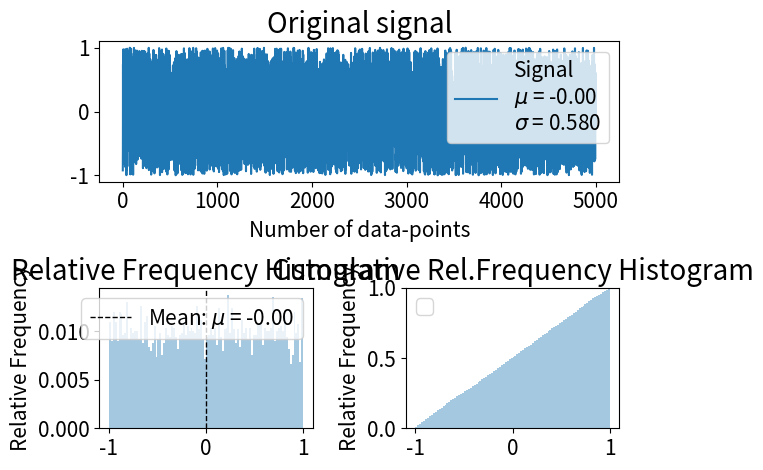

Write the Python code that produced this figure. (Note: this script raises an exception after producing the figure.)
''' MODULE CONTAINING PLOTTING FUNCTIONS...
'''

import numpy as np
import matplotlib.pyplot as plt
import matplotlib.lines as mlines
import scipy
import seaborn as sns
import pandas as pd
import matplotlib.mlab as mlab
from scipy.stats import norm


def r_squared(actual, ideal):
    ''' Calculate coefficient of determination (R2)
        actual - 1D-array of y-values of measured points
        ideal  - 1D-array of y-values of trendline (ideal) points
    '''
    actual_mean = np.mean(actual)
    ideal_dev = np.sum([(val - actual_mean)**2 for val in ideal])
    actual_dev = np.sum([(val - actual_mean)**2 for val in actual])

    return ideal_dev / actual_dev



def plot_pandas_scatter(df, x=[0], y=[1], saveName=None, xlabel=None, ylabel=None, title=None, trendlinemode=None, legendlabels=[None], N_DEVIATIONS=10,
                        xlim=None, ylim=None, ax=None, legend_location=0, draw_axes=False,
                        df_scatter_kwargs={'marker': "o", 'markersize': 6., 'style': '.', 'markeredgecolor': 'black', 'markeredgewidth': 0.2, 'legend': False},
                        trendline_kwargs={'style': '-', 'color': None, 'lw': 4.},
                        axeslabel_fontsize=10., title_fontsize=20., axesvalues_fontsize=10., annotation_fontsize=10., legend_fontsize=8.):
    """
        df              - pandas.DataFrame timeseries for original hydrographs
        x, y            - list with keys or indexes of X and Y data columns
        saveName        - None, or string with figure name to be saved
        title           - title for figure
        xlabel          - None, or string for labeling x-axes
        ylabel          - None, or string for labeling y-axes
        trendlinemode   - 1, 2, 3 or None:
                            1    - draw trendlines using all data points
                            2    - draw trendlines using only <N_DEVIATIONS> data points, that are most farlying (see code)
                            3    - draw trendlines using all data points, and shift them to the most-far-lying points
                            None - do not draw trendline

        N_DEVIATIONS    - (used only if trenlinemode=2); int, (i.e. N_DEVIATIONS=10) create trend-lines based on this number of points
        legendlabels    - List of legendnames or [None]. If default ([None]) - standart names are used
        ylim         - None, or list for y-limits [ymin, ymax] of the plot. (i.e. ylim=[0., 1.])
        xlim         - None, or list for x-limits [xmin, xmax] of the plot. (i.e. xlim=[-0.5, 0.5])
        
    """
    if len(x) != len(y):
        raise ValueError('Number of keys for X and Y dimension should be equal. Got: {0} for X and {1} for y'.format(len(x), len(y)))
    
    print( "plotting scatter data...")

    # if no axes has been passed - create figure, and remember that is was created by _ax
    _ax = True
    if not ax:
        fig = plt.figure(tight_layout=True)
        _ax = False
        ax = fig.add_subplot(111)

    # plot scatter data....
    for xi, yi in zip(x, y):
        df.plot(x=xi, y=yi, ax=ax, **df_scatter_kwargs)


    # set some plot margins...
    minx, maxx = min([df[X].min() for X in x]), max([df[X].max() for X in x])
    miny, maxy = min([df[Y].min() for Y in y]), max([df[Y].max() for Y in y])
    x_5proc, y_5proc = abs(minx - maxx)*0.1, abs(miny - maxy)*0.1  # additinal 10% margins to make plot nicer
    ax.set_xlim([minx - x_5proc, maxx + x_5proc])
    ax.set_ylim([miny - y_5proc, maxy + y_5proc])
    # try to apply user defined plot-margins
    if ylim:
        miny = ylim[0]
        maxy = ylim[1]
        ax.set_ylim(ylim)
    if xlim:
        minx = xlim[0]
        maxx = xlim[1]
        ax.set_xlim(xlim)
    
    #draw axes
    if draw_axes:
        ax.axhline(0, color='black', linewidth=0.5)
        ax.axvline(0, color='black', linewidth=0.5)

    # now working with trendlines ...
    if trendlinemode:
        print( 'plotting trendlines...')
        # get colors...
        handles, labels = ax.get_legend_handles_labels()
        colors = list()
        for h in handles:
            colors.append(h.get_color())
        # trendline calculations...
        
        
        for i, X, Y, c in zip(xrange(len(x)), x, y, colors):
            
            # OVERWRITING STANDART DATA!!!
            # CAREFUKL HERE!
            df = df[np.isfinite(df[Y])]  # Select only rows that are not NaN in column Y
            

            print( '\t>>> {0}/{1}'.format(i+1, len(x)))
            # calc the trendline (it is simply a linear fitting)
            z = np.polyfit(df[X], df[Y], 1)
            p = np.poly1d(z)
            
            ideal = z[1] + (z[0] * df[X])
            r_sq = r_squared(df[Y], ideal)
            trendline_equation = 'y=%.3fx+(%.3f)' % (z[0], z[1])
            
            if trendlinemode == 1:
                ax.plot([minx, maxx], p([minx, maxx]),
                    trendline_kwargs['style'],
                    lw=trendline_kwargs['lw'],
                    color=c if trendline_kwargs['color'] is None else trendline_kwargs['color'],
                    label='Trendline\n{0}\nr^2={1:.3f}'.format(trendline_equation, r_sq))
            
            else:  # if <trendlinemode> is 2 or 3

                # now find out the deviation of the points... above (!!!) the trendline...
                def ideal(value, z):
                    return z[1] + (z[0] * float(value))
                
                deviation_from_trendline = list()
                deviation_from_trendline_index = list()
                
                for index, currentY in enumerate(df[Y]):
                    currentX = df.ix[index, X]
                    deviation_from_trendline_i = currentY - ideal(currentX, z)
                    if deviation_from_trendline_i > 0.:  #
                        deviation_from_trendline.append(deviation_from_trendline_i)
                        deviation_from_trendline_index.append(index)


                if trendlinemode == 2:  # trendline of n-points...
                    # plot those maximum lines....

                    # now find <N_DEVIATIONS> maximum deviations...
                    list_indexes      = np.argsort( np.array(deviation_from_trendline) )[-N_DEVIATIONS:]
                    dataframe_indexes = [deviation_from_trendline_index[ind] for ind in list_indexes]

                    ERRORS  = df.ix[dataframe_indexes, :]
                    # ERRORS => XERRORS = df.ix[dataframe_indexes, X]
                    # ERRORS => YERRORS = df.ix[dataframe_indexes, Y]

                    # VISUALIZE POINTS THAT ARE USED FOR CREATING BORDER LINE
                    #ERRORS.plot(x=X, y=Y, ax=ax, marker="x", markersize=16., color='red', style='.', markeredgecolor='black', markeredgewidth=0.2, legend=False)
                    
                    # calc the trendline (it is simply a linear fitting)
                    z = np.polyfit(ERRORS[X], ERRORS[Y], 1)
                    p = np.poly1d(z)
                    
                    trendline_equation1 = 'y=%.3fx+(%.3f)' % (z[0], z[1])
                    #ax.plot([minx, maxx], p([minx, maxx]), '-', lw=0.8, color=c, label='trendline of {1} maximum \ndeviations above mean trendline\n{0}'.format(trendline_equation1, N_DEVIATIONS))
                    ax.plot([minx, maxx], p([minx, maxx]), '-', lw=0.8, color=c)

                elif trendlinemode == 3:  # shifted trendlines
                    # now find one maximum deviation...
                    N_DEVIATIONS = 1  # create lines based on N_DEVIATIONS points
                    
                    list_indexes = np.argsort( np.array(deviation_from_trendline) )[-N_DEVIATIONS:]  # now find 5 maximum deviations...
                    dataframe_indexes = [deviation_from_trendline_index[ind] for ind in list_indexes]

                    ERRORS  = df.ix[dataframe_indexes, :]
                    XERRORS = df.ix[dataframe_indexes, X]
                    YERRORS = df.ix[dataframe_indexes, Y]

                    # VISUALIZE POINTS THAT ARE USED FOR CREATING BORDER LINE
                    #ERRORS.plot(x=X, y=Y, ax=ax, marker="x", markersize=16., color='red', style='.', markeredgecolor='black', markeredgewidth=0.2, legend=False)
                    
                    # lift trendline up....
                    #   determine dy at current x
                    y_trendline = z[0]*XERRORS.iat[0] + z[1]
                    y_deviation = YERRORS.iat[0]
                    dy = y_deviation - y_trendline
                    z = np.array([z[0], z[1]+dy])  # shifting trendline by dy
                    
                    p = np.poly1d(z)  # shifted trendline
                    trendline_equation = 'y=%.3fx+(%.3f)' % (z[0], z[1])

                    #ax.plot([minx, maxx], p([minx, maxx]), '-', lw=0.8, color=c, label='Shifted trendline\n{0}'.format(trendline_equation))
                    ax.plot([minx, maxx], p([minx, maxx]), '-', lw=0.8, color=c)

    if not _ax: figManager = plt.get_current_fig_manager()
    if not _ax: figManager.window.showMaximized()

    ax.legend()
    
    if not trendlinemode:
        divisor = 1
    elif trendlinemode == 2:
        divisor = 3
    elif trendlinemode in [1, 3]:
        divisor = 2
    
    # setting legend labels
    handles, labels = ax.get_legend_handles_labels()
    for i in xrange(len(labels)/divisor):
        labels[i] = legendlabels[i] if legendlabels[0] else y[i]





    ax.legend(handles, labels, fontsize=legend_fontsize, loc=legend_location)
    ax.xaxis.grid(True, which='both')
    ax.yaxis.grid(True, which='both')
    if xlabel: ax.set_xlabel(xlabel, fontsize=axeslabel_fontsize)
    if ylabel: ax.set_ylabel(ylabel, fontsize=axeslabel_fontsize)
    if title: ax.set_title(title, fontsize=title_fontsize)
    ax.tick_params(axis='both', labelsize=axesvalues_fontsize)


    if saveName and not _ax:
        fig.savefig(saveName, dpi=300, tight_layout=True)#, format='pdf')
        print( 'saving figure... :', saveName)
    if not _ax: plt.show()






















def plot_pandas_scatter_special1(df, x=[0], y=[1], saveName=None, xlabel=None, ylabel=None, title=None, trendlinemode=None, legendlabels=[None],
                                N_DEVIATIONS=10, xlim=None, ylim=None, HYDR_VALS=None, s=10, marker='o',
                                axeslabel_fontsize=10., title_fontsize=20., axesvalues_fontsize=10., annotation_fontsize=10., legend_fontsize=8.):
    """
        df              - pandas.DataFrame timeseries for original hydrographs
        x, y            - list with keys or indexes of X and Y data columns
        saveName        - None, or string with figure name to be saved
        title           - title for figure
        marker          - marker for plotting scatter field
        s               - size of the scatter points
        xlabel          - None, or string for labeling x-axes
        ylabel          - None, or string for labeling y-axes
        trendlinemode   - 1, 2, 3 or None:
                            1    - draw trendlines using all data points
                            2    - draw trendlines using only <N_DEVIATIONS> data points, that are most farlying (see code)
                            3    - draw trendlines using all data points, and shift them to the most-far-lying points
                            None - do not draw trendline

        N_DEVIATIONS    - (used only if trenlinemode=2); int, (i.e. N_DEVIATIONS=10) create trend-lines based on this number of points
        legendlabels    - List of legendnames or [None]. If default ([None]) - standart names are used
        ylim         - None, or list for y-limits [ymin, ymax] of the plot. (i.e. ylim=[0., 1.])
        xlim         - None, or list for x-limits [xmin, xmax] of the plot. (i.e. xlim=[-0.5, 0.5])
        HYDR_VALS    - dictionary with special hydrological values (see code below)
        
    """
    if len(x) != len(y):
        raise ValueError('Number of keys for X and Y dimension should be equal. Got: {0} for X and {1} for y'.format(len(x), len(y)))
    
    print( "plotting scatter data...", trendlinemode)
    #fig = plt.figure(figsize=(11.69, 8.27))
    fig = plt.figure(figsize=(6, 4), tight_layout=True)
    
    ax = fig.add_subplot(111)
    for xi, yi in zip(x, y):
        df.plot(x=xi, y=yi, ax=ax, marker=marker, markersize=s, style='.', markeredgecolor='black', markeredgewidth=0.2, legend=False)
        #df.plot.scatter(x=xi, y=yi, ax=ax, marker=marker, s=s, legend=False)




    if xlim:
        minx = xlim[0]
        maxx = xlim[1]
    else:
        minx, maxx = None, None
    
    if ylim:
        miny = ylim[0]
        maxy = ylim[1]
    else:
        miny, maxy = None, None


    if minx is None:
        minx = min([df[X].min() for X in x])
    if maxx is None:
        maxx = max([df[X].max() for X in x])
    if miny is None:
        miny = min([df[Y].min() for Y in y])
    if maxy is None:
        maxy = max([df[Y].max() for Y in y])
    x_5proc, y_5proc = abs(minx - maxx)*0.1, abs(miny - maxy)*0.1  # additinal 10% margins to make plot nicer
    #ax.set_ylim([miny - y_5proc, maxy + y_5proc])
    #ax.set_xlim([minx - x_5proc, maxx + x_5proc])
    ax.set_ylim([miny, maxy])
    ax.set_xlim([minx, maxx])


    if trendlinemode in [1, 2, 3, 'Normal', 'Shifted']:
        print( 'plotting trendlines...')
        # get colors...
        handles, labels = ax.get_legend_handles_labels()
        colors = list()
        for h in handles:
            colors.append(h.get_color())

        for i, X, Y, c in zip(xrange(len(x)), x, y, colors):
            print( '\t>>> {0}/{1}'.format(i+1, len(x)))
            

            # OVERWRITING STANDART DATA!!!
            # CAREFUKL HERE!
            df = df[np.isfinite(df[Y])]  # Select only rows that are not NaN in column Y
            

            # calc the trendline (it is simply a linear fitting)
            z = np.polyfit(df[X], df[Y], 1)
            p = np.poly1d(z)
            
            ideal = z[1] + (z[0] * df[X])

            if trendlinemode in [1, 'Normal']:
                r_sq = r_squared(df[Y], ideal)
                trendline_equation = 'y=%.3fx+(%.3f)' % (z[0], z[1])
                ax.plot([minx, maxx], p([minx, maxx]), '--', lw=0.8, color=c, label='Trendline\n{0}\nr^2={1:.3f}'.format(trendline_equation, r_sq))
            
            elif trendlinemode in [2, 3, 'Shifted']:
                # now find out the maximum deviating point... above the trendline...
                def ideal(value, z):
                    return z[1] + (z[0] * float(value))
                
                # find deviation from ideal trendline of all points for given column_name X
                # note that we are interested only in positive (>0) deviations
                deviation_from_trendline = list()
                deviation_from_trendline_index = list()
                
                for index, currentY in enumerate(df[Y]):
                    currentX = df[X].iloc[index]
                    deviation_from_trendline_i = currentY - ideal(currentX, z)
                    if deviation_from_trendline_i > 0.:  #
                        deviation_from_trendline.append(deviation_from_trendline_i)
                        deviation_from_trendline_index.append(index)
                #print ('Number of deviation that are (>0):', len(deviation_from_trendline))

                if trendlinemode in [3, 'Shifted']:
                    # overwriting N_DEVIATIONS to one single point
                    N_DEVIATIONS = 1  # create lines based on N_DEVIATIONS points
                    # now find 1 maximum deviation...

                list_indexes = np.argsort( np.array(deviation_from_trendline) )[-N_DEVIATIONS::]  # now find 5 maximum deviations...
                dataframe_indexes = [deviation_from_trendline_index[ind] for ind in list_indexes]

                ERRORS  = df.iloc[dataframe_indexes]
                XERRORS = df[X].iloc[dataframe_indexes]
                YERRORS = df[Y].iloc[dataframe_indexes]
                # VISUALIZE POINTS THAT ARE USED FOR CREATING BORDER LINE
                #ERRORS.plot(x=X, y=Y, ax=ax, marker="x", markersize=16., color='red', style='.', markeredgecolor='black', markeredgewidth=0.2, legend=False)
                
                # lift trendline up....
                #   determine dy at current x
                y_trendline = z[0]*XERRORS.iat[0] + z[1]
                y_deviation = YERRORS.iat[0]
                dy = y_deviation - y_trendline
                z = np.array([z[0], z[1]+dy])  # shifting trendline by dy
                
                p = np.poly1d(z)  # shifted trendline
                trendline_equation = 'y=%.3fx+(%.3f)' % (z[0], z[1])
                ax.plot([minx, maxx], p([minx, maxx]), '--', lw=0.8, color=c, label='Shifted Trendline\n{0}'.format(trendline_equation))

            
    if HYDR_VALS and trendlinemode:
        for key, val in HYDR_VALS.iteritems():
            overhead = z[0]*val + z[1]
            ax.plot([val, val], [miny, overhead], '--', color='gray')
            ax.annotate('{0} = {1:.2f}'.format(key, val), xy=(val, miny), xytext=(-7, 10), textcoords='offset points', va='bottom', ha='center',
                        size=annotation_fontsize, rotation=90.)
            ax.annotate('{0:.2f}'.format(overhead), xy=(val, overhead), xytext=(10, 50),
                        textcoords='offset points', va='bottom', arrowprops=dict(arrowstyle='->', connectionstyle='arc3,rad=0.5', color='k'), size=annotation_fontsize)
               
    figManager = plt.get_current_fig_manager()
    figManager.window.showMaximized()

    ax.legend()
    
    if not trendlinemode:
        divisor = 1
    elif trendlinemode in [2]:
        divisor = 3
    else:
        divisor = 2
    
    # setting legend labels
    handles, labels = ax.get_legend_handles_labels()
    for i in xrange(len(labels)/divisor):
        labels[i] = legendlabels[i] if legendlabels[0] else y[i]

    ax.legend(handles, labels, fontsize=legend_fontsize)

    ax.xaxis.grid(True, which='both')
    ax.yaxis.grid(True, which='both')
    if xlabel: ax.set_xlabel(xlabel, fontsize=axeslabel_fontsize)
    if ylabel: ax.set_ylabel(ylabel, fontsize=axeslabel_fontsize)
    if title: ax.set_title(title, fontsize=title_fontsize)
    ax.tick_params(axis='both', labelsize=axesvalues_fontsize)
    
    if saveName:
        fig.savefig(saveName, dpi=300, tight_layout=True, format='pdf')
        print( 'saving figure... :', saveName)
    fig.show()






















def plot_mean_waterlevel(df, df_names, legend_names, saveName=None, ax=None):
    """
        df           - PandasDataFrame with time-averaged hydrographs
        df_names     - list with column names
        legend_names - list with strings
        ax           - already created axes.... if not - creates new figure
    """

    if not ax:
        fig = plt.figure(tight_layout=True)
        
        ax = fig.add_subplot(111)
        for name in df_names:
            df[name].plot(ax=ax, legend=True, title="Farge: Averaged water-level after Serfes(1991)")

        handles, labels = ax.get_legend_handles_labels()
        for i, l_name in enumerate(legend_names):
            labels[i] = l_name
        ax.legend(handles, labels)

        ax.grid(True, which='major')
        ax.set_ylabel("m AMSL")
        ax.set_xlabel("Datetime")
        figManager = plt.get_current_fig_manager()
        figManager.window.showMaximized()

        if saveName:
            fig.savefig(saveName, dpi=300, tight_layout=True)#, format='pdf')
            print( 'saving figure... :', saveName)
        plt.show()
    else:
        for name in df_names:
            df[name].plot(ax=ax, legend=True, title="Farge: Averaged water-level after Serfes(1991)")

        handles, labels = ax.get_legend_handles_labels()
        for i, l_name in enumerate(legend_names):
            labels[i] = l_name
        ax.legend(handles, labels)

        ax.grid(True, which='major')
        ax.set_ylabel("m AMSL")
        ax.set_xlabel("Datetime")





















def calculate_mean_std(signal):
    mean = np.mean(signal)
    std = np.std(signal)
    return mean, std



def plot_statistical_analysis(data, data2=None,
            bins=10,
            hist_type=0,
            plot_title='Original signal',
            data_units='',
            axeslabel_fontsize=15., title_fontsize=20., axesvalues_fontsize=15., annotation_fontsize=15., legend_fontsize=15.,
            plot_normDist=True):
    
    if hist_type in [0, 'Frequency']:
        y_label = 'Frequency'
        label2 = 'Frequency Histogram'
        label3 = 'Cumulative Frequency Histogram'
    
    elif hist_type in [1, 'Relative Frequency']:
        y_label = 'Relative Frequency'
        label2 = 'Relative Frequency Histogram'
        label3 = 'Cumulative Rel.Frequency Histogram'

    elif hist_type in [2, 'Normalized']:
        y_label = 'Density'
        label2 = 'Density Histogram'
        label3 = 'Cumulative Density Histogram'


    fig = plt.figure(tight_layout=True)

    ax1 = plt.subplot2grid((2, 2), (0, 0), colspan=2)
    ax2 = plt.subplot2grid((2, 2), (1, 0))
    ax3 = plt.subplot2grid((2, 2), (1, 1))

    # we can pass to data not only Array, but also pandas DataFrame or Timeseries
    # where indexes are DatetimeIndex. Lets figure it out...
    # The thing is, for calculations we need raw arrays without datetime indexes
    raw_data = data

    ax1.set_xlabel('Number of data-points', fontsize=axeslabel_fontsize)

    if isinstance(data, (pd.Series, pd.DataFrame)):
        if type(data.index) is pd.tseries.index.DatetimeIndex:
            #print( 'pd.tseries.index.DatetimeIndex detected')
            raw_data = data.iloc[:, 0].values  # select all time-entries for first column 
                                               # (note we have ONLY one column in raw_data)
            ax1.set_xlabel('')
            
    

    mu, std = calculate_mean_std(raw_data)

    
    # -------------
    # subplot 1
    # -------------
    if isinstance(data, (pd.Series, pd.DataFrame)):
        data.plot(ax=ax1, lw=1.)
    else:
        ax1.plot(data, label='Signal')



    # since we have plotted timeseries, we can reset pointer to use raw data (array) instead of timeseries
    data = raw_data

    ax1.set_title(plot_title, fontsize=title_fontsize)
    ax1.set_ylabel(data_units, fontsize=axeslabel_fontsize)
    ax1.tick_params(axis='both', labelsize=axesvalues_fontsize)
    
    ax1.legend(loc='upper right')
    handles, labels = ax1.get_legend_handles_labels()
    labels[0] = labels[0]+'\n'+(r'$\mu$'+' = {0:.2f}\n'+r'$\sigma$'+' = {1:.3f}').format(mu, std)
    ax1.legend(handles, labels, fontsize=legend_fontsize)
    
    # -------------
    # subplot 2
    # -------------

    # the histogram of the data
    #n, bins, patches = ax2.hist(data, bins, normed=True, facecolor='#75bbfd', alpha=0.5)
    ## add a 'best fit' line
    #y = mlab.normpdf( bins, mu, std)
    #l = ax2.plot(bins, y, 'r--', linewidth=1)

    #sns.distplot(data, bins=bins, norm_hist=False, ax=ax2, kde=False)
    if hist_type in [0, 'Frequency']:
        sns.distplot(data, bins=bins, norm_hist=False, kde=False, ax=ax2)
    
    elif hist_type in [1, 'Relative Frequency']:
        sns.distplot(data, bins=bins, norm_hist=False, kde=False, ax=ax2, hist_kws={'weights': np.ones_like(data)/float(data.size)})

    elif hist_type in [2, 'Normalized']:
        sns.distplot(data, bins=bins, ax=ax2, kde_kws={"label": "KDE"})
        
        #if plot_normDist:  #additionally plot normal distribution
        #    norm_dist_y = norm.pdf(data, loc=mu, scale=std)
        #    ax2.plot(data, norm_dist_y, 'r', label='Norm Dist', lw=1.)

    ax2.axvline(mu, ymax=1., color='k', linestyle='--', lw=1, label=('Mean: '+r'$\mu$'+' = {0:.2f}').format(mu))
    


    ax2.set_title(label2, fontsize=title_fontsize)
    ax2.set_xlabel(data_units, fontsize=axeslabel_fontsize)
    ax2.set_ylabel(y_label, fontsize=axeslabel_fontsize)
    ax2.tick_params(axis='both', labelsize=axesvalues_fontsize)


    handles, labels = ax2.get_legend_handles_labels()
    ax2.legend(handles, labels, fontsize=legend_fontsize)


    # -------------
    # subplot 3
    # -------------
    if hist_type in [0, 'Frequency']:
        sns.distplot(data, bins=bins, kde=False, ax=ax3, hist_kws={'cumulative': True})
        ax3.set_ylim([0, data.size])
    
    elif hist_type in [1, 'Relative Frequency']:
        sns.distplot(data, bins=bins, kde=False, ax=ax3, hist_kws={'cumulative': True, 'weights': np.ones_like(data)/float(data.size)})
        ax3.set_ylim([0, 1])

    elif hist_type in [2, 'Normalized']:
        sns.distplot(data, bins=bins, ax=ax3, kde_kws={"label": "KDE", 'cumulative': True}, hist_kws={'cumulative': True})
        ax3.set_ylim([0, 1])

    
    ax3.set_title(label3, fontsize=title_fontsize)
    ax3.set_ylabel(y_label, fontsize=axeslabel_fontsize)
    ax3.set_xlabel(data_units, fontsize=axeslabel_fontsize)
    ax3.tick_params(axis='both', labelsize=axesvalues_fontsize)
    handles, labels = ax3.get_legend_handles_labels()
    ax3.legend(handles, labels, fontsize=legend_fontsize)
    
    
    plt.get_current_fig_manager().window.showMaximized()
    fig.show()



if __name__ == '__main__':
    plot_statistical_analysis(np.random.uniform(-1, 1, size=5000),
            bins=100,
            data_units='',
            hist_type=1)
